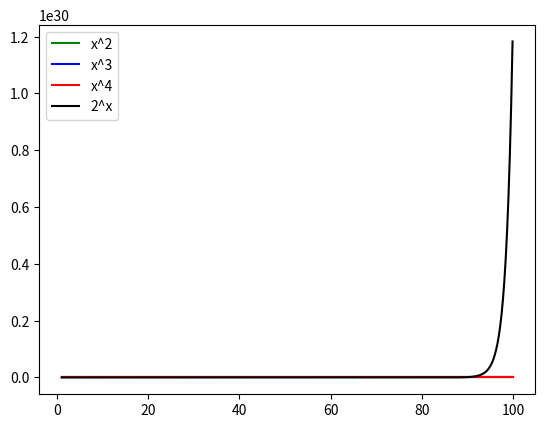

Reproduce this figure in Python.
import matplotlib.pyplot as plt
import numpy as np

x = np.arange(1.0, 100.0, 0.1)

plt.plot(x, x**2, 'g-', label="x^2")
plt.plot(x, x**3, 'b-', label="x^3")
plt.plot(x, x**4, 'r-', label="x^4")
plt.plot(x, 2**x, 'k-', label="2^x")

plt.legend()

plt.show()